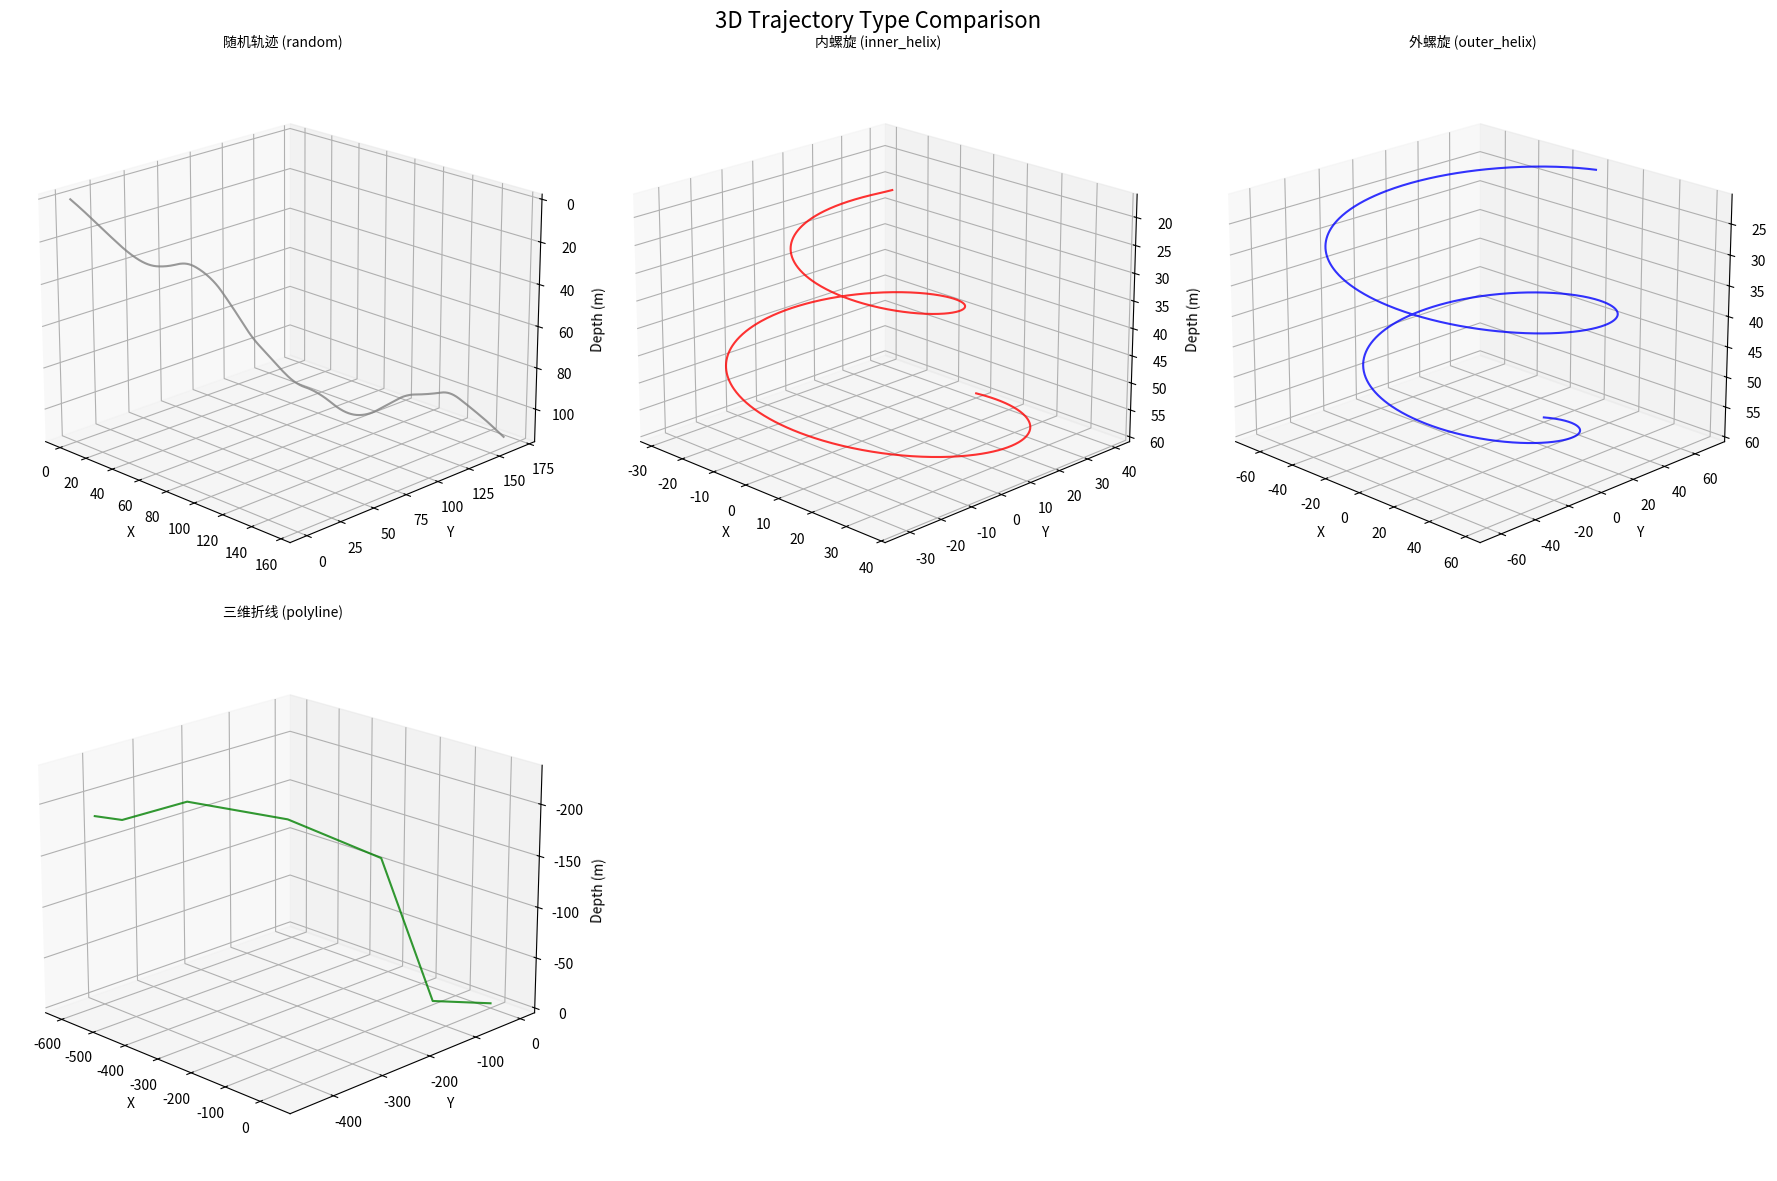

Source code (Python):
import numpy as np
import matplotlib.pyplot as plt
from mpl_toolkits.mplot3d import Axes3D
from scipy.spatial.transform import Rotation

class RandomTraj3D:
    def __init__(
        self,
        traj_type: str = 'random',  # 轨迹类型 ['random', 'inner_helix', 'outer_helix', 'polyline', 'spline']
        # 公共参数
        max_step: int = 1002,
        # 螺旋轨迹参数
        helix_config: dict = {
            'base_radius': 30.0,      # 基础半径
            'radius_change_rate': 0.2, # 半径变化率 (对应0.2)
            'z_change_rate': 0.3,     # Z轴变化率 (对应0.3)
        },
        # 折线轨迹参数
        polyline_config: dict = {
            'segment_length': 50,     # 折线分段长度
            'max_angle': np.pi/3,     # 最大转向角
        }
    ):
        self.traj_type = traj_type
        self.max_step = max_step
        self.helix_config = helix_config
        self.polyline_config = polyline_config
        
    def rand_traj(self):
        """主入口函数，根据类型生成轨迹"""
        if self.traj_type == 'inner_helix':
            return self._generate_spiral(inner=True)
        elif self.traj_type == 'outer_helix':
            return self._generate_spiral(inner=False)
        elif self.traj_type == 'polyline':
            return self._generate_polyline()
        else:
            return self._generate_random()

    def _generate_spiral(self, inner: bool=True):
        """根据用户指定公式生成螺旋轨迹"""
        # 参数初始化（直接根据max_step设置时间参数）
        t = np.linspace(0, 100.2, self.max_step)  # 直接生成max_step个点
        
        # 随机系数
        z_coef = np.random.uniform(1, 2)
        
        # 半径计算（线性变化）
        base_radius = self.helix_config.get('base_radius', 30)
        radius_change_per_step = self.helix_config['radius_change_rate'] * 100.2 / self.max_step
        if inner:
            radius = base_radius - radius_change_per_step * np.arange(self.max_step)
        else:
            radius = base_radius + radius_change_per_step * np.arange(self.max_step)
        
        # 角度参数（保持总旋转角度与原始一致）
        angle_rate = np.pi / 25 * 100.2 / (self.max_step/10)  # 调整角度变化率
        
        # 生成坐标
        x = radius * np.sin(angle_rate * t)
        y = radius * np.cos(angle_rate * t)
        z = 60 - self.helix_config['z_change_rate'] * t * z_coef
        
        return x.tolist(), y.tolist(), z.tolist()

    def _generate_polyline(self):
        """三维折线轨迹"""
        x, y, z = [0], [0], [0]
        current_dir = np.random.randn(3)
        current_dir /= np.linalg.norm(current_dir)  # 初始方向
        
        # 控制分段数量在5-8段之间
        num_segments = np.random.randint(5, 9)
        segment_length = self.max_step // num_segments  # 计算每段理论长度
        remaining_steps = self.max_step % num_segments  # 处理余数
        
        for seg in range(num_segments):
            # 生成新方向
            delta_angle = np.random.uniform(-self.polyline_config['max_angle'], 
                                           self.polyline_config['max_angle'], 3)
            rotation = Rotation.from_euler('xyz', delta_angle)
            current_dir = rotation.apply(current_dir)
            
            # 最后一段处理余数
            actual_length = segment_length + (1 if seg < remaining_steps else 0)
            
            # 生成固定长度的线段
            t = np.linspace(0, actual_length, actual_length)
            new_x = x[-1] + current_dir[0] * t
            new_y = y[-1] + current_dir[1] * t 
            new_z = z[-1] + current_dir[2] * t
            
            x.extend(new_x.tolist())
            y.extend(new_y.tolist())
            z.extend(new_z.tolist())
            
        return x[:self.max_step], y[:self.max_step], z[:self.max_step]

    def _generate_random(self):
        """原始随机轨迹生成方法"""
        # 初始参考轨迹位置
        x_desire = [0]  # 初始x坐标
        y_desire = [0]  # 初始y坐标
        z_desire = [0]

        # 初始航向角和距离
        theta = np.random.uniform(-np.pi / 3, np.pi / 3)
        phi = np.random.uniform(-np.pi / 3, np.pi / 3)
        d = np.random.uniform(0.2, 0.3)

        # 生成随机参考点
        for i in range(self.max_step):
            # 航向角和前进距离的平滑随机扰动
            if i % 50 == 0:
                delta_theta = np.random.uniform(-np.pi/120, np.pi/120)
                delta_phi = np.random.uniform(-np.pi/180, np.pi/180)
                delta_d = np.random.uniform(-0.05, 0.05)
            
            theta = np.clip(theta + delta_theta, -np.pi / 3, np.pi / 3)
            phi = np.clip(phi + delta_phi, -np.pi / 3, np.pi / 3)
            d = np.clip(d + delta_d, 0.2, 0.3)

            # 计算下一个参考点
            x_new = x_desire[-1] + np.cos(theta) * d
            y_new = y_desire[-1] + np.sin(theta) * d
            z_new = z_desire[-1] + np.sin(phi) * d
            
            x_desire.append(x_new)
            y_desire.append(y_new)
            z_desire.append(z_new)

        return x_desire, y_desire, z_desire
    
if __name__ == "__main__":
    # 创建测试用的轨迹类型配置
    traj_types = [
        ('random', '随机轨迹', 'gray'),
        ('inner_helix', '内螺旋', 'red'),
        ('outer_helix', '外螺旋', 'blue'),
        ('polyline', '三维折线', 'green'),
    ]
    
    # 创建3D绘图画布
    fig = plt.figure(figsize=(18, 12))
    plt.suptitle("3D Trajectory Type Comparison", fontsize=16)
    
    # 生成并绘制每种轨迹
    for idx, (traj_type, title, color) in enumerate(traj_types, 1):
        ax = fig.add_subplot(2, 3, idx, projection='3d')
        
        # 生成轨迹实例（修正helix_config配置）
        generator = RandomTraj3D(
            traj_type=traj_type,
            helix_config={
                'base_radius': 40,
                'radius_change_rate': 0.3,
                'z_change_rate': 0.25
            },
            polyline_config={'segment_length': 30, 'max_angle': np.pi/4},
            max_step=1002
        )
        x, y, z = generator.rand_traj()
        
        # 绘制轨迹
        ax.plot(x, y, z, color=color, linewidth=1.5, alpha=0.8)
        ax.set_title(f"{title} ({traj_type})", fontsize=10)
        ax.set_xlabel('X')
        ax.set_ylabel('Y')
        # ax.set_zlabel('Z')
        ax.set_zlabel('Depth (m)')
        ax.invert_zaxis()
        # ax.set_zlim(60, 0)
        ax.view_init(elev=20, azim=-45)  # 设置视角
        
    plt.tight_layout()
    plt.show()
